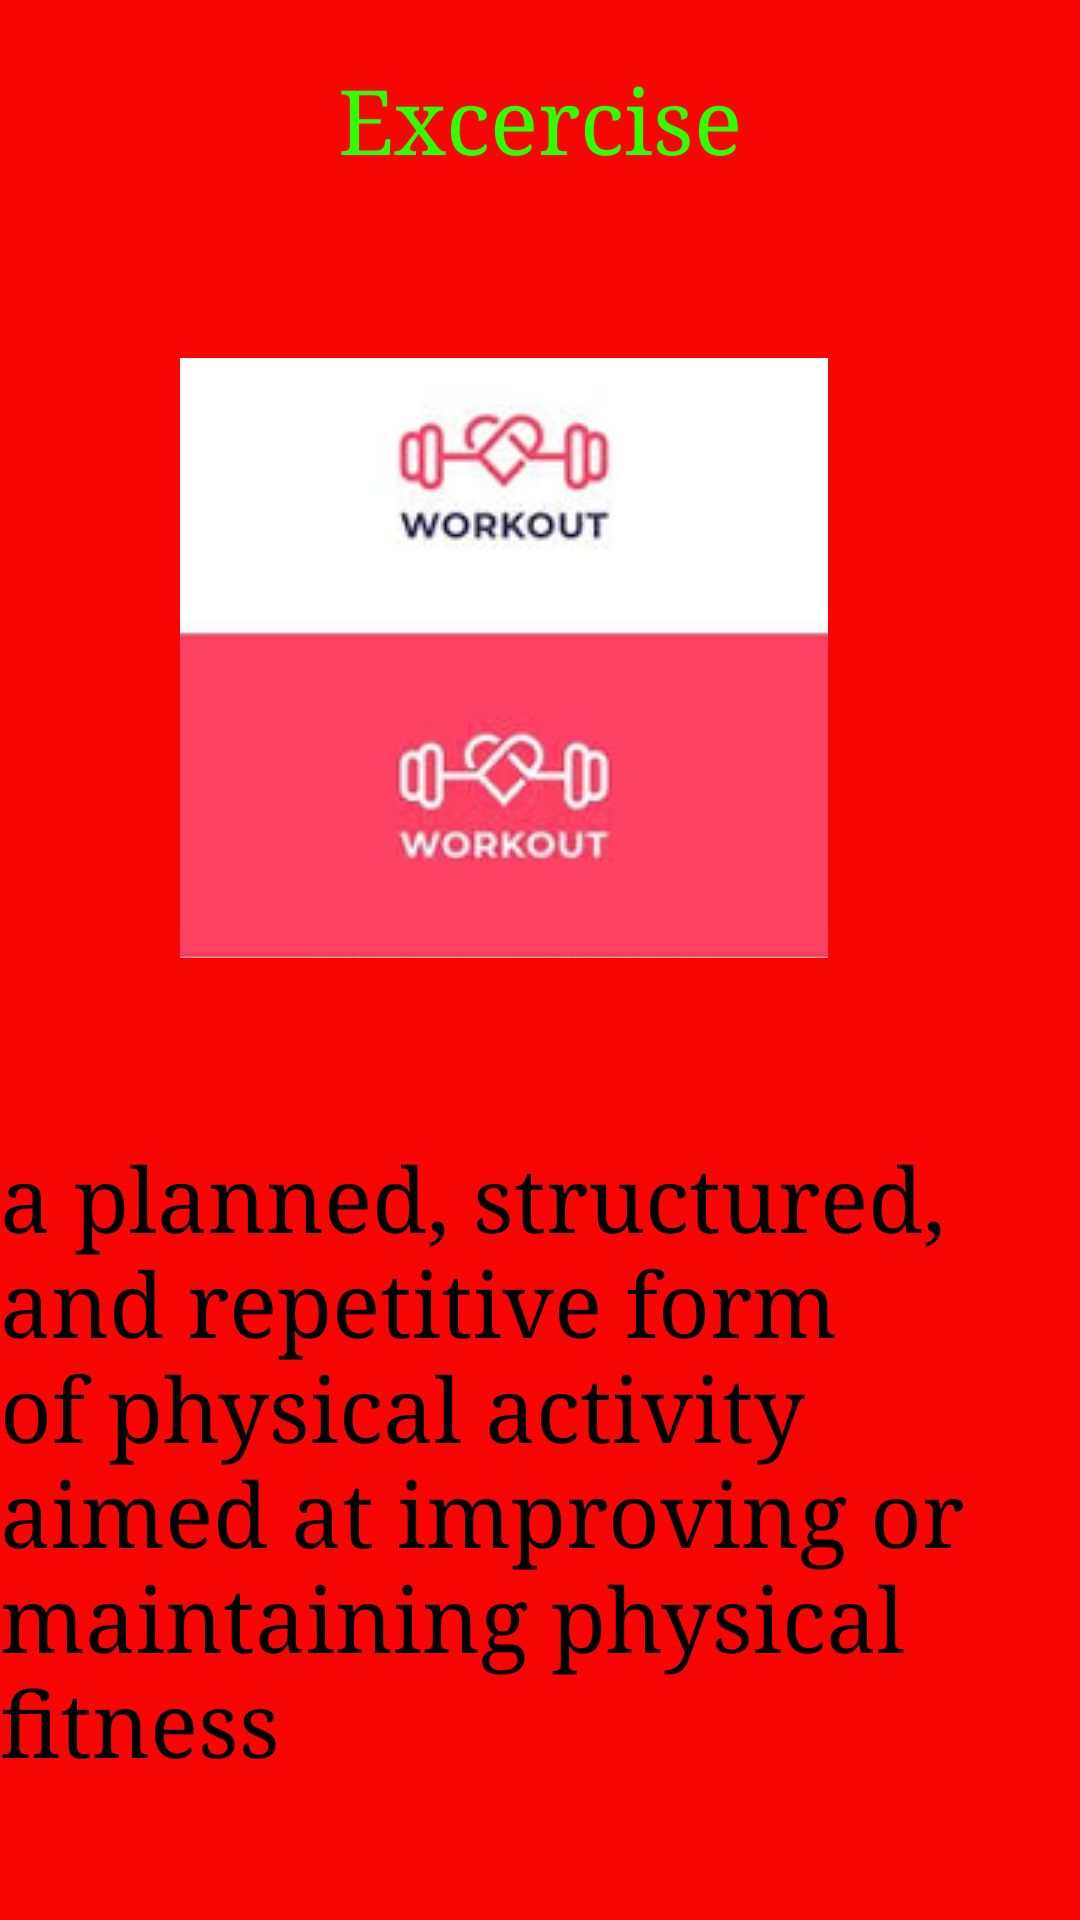

Layout XML and referenced resources for this Android screen:
<!-- AndroidManifest.xml: application theme Theme.Chui_wellnessApp -->
<!-- res/layout/activity_excercise.xml -->
<?xml version="1.0" encoding="utf-8"?>
<LinearLayout
    xmlns:android="http://schemas.android.com/apk/res/android"
    xmlns:app="http://schemas.android.com/apk/res-auto"
    xmlns:tools="http://schemas.android.com/tools"
    android:id="@+id/main"
    android:orientation="vertical"
    android:background="#F80606"
    android:layout_width="match_parent"
    android:layout_height="match_parent"
    tools:context=".Excercise">

    <TextView
        android:layout_width="match_parent"
        android:layout_height="wrap_content"
        android:text="Excercise"
        android:textSize="30sp"
        android:textAlignment="center"
        android:layout_marginTop="20dp"
        android:textColor="#2FFF02"
        android:fontFamily="times"

        />

    <ImageView
        android:layout_width="wrap_content"
        android:layout_height="200dp"
        android:layout_margin="60dp"
        android:scaleType="centerCrop"
        android:src="@drawable/exer" />

    <TextView
        android:layout_width="match_parent"
        android:layout_height="wrap_content"
        android:text="a planned, structured, and repetitive form of physical activity aimed at improving or maintaining physical fitness"
        android:textColor="#000000"
        android:fontFamily="times"
        android:textSize="30sp"

        />

    <Button
        android:layout_width="match_parent"
        android:layout_height="wrap_content"
        android:layout_margin="30dp"
        android:backgroundTint="#41C6FF"
        android:text="View Exercises"
        android:textSize="20sp"
        android:fontFamily="sans-serif-condensed-light"/>




</LinearLayout>
<!-- resources referenced by this layout -->
<resources>
  <!-- drawable exer: jpeg bitmap (drawable, 5426 bytes) -->
  <style name="Theme.Chui_wellnessApp" parent="Base.Theme.Chui_wellnessApp" />
  <style name="Base.Theme.Chui_wellnessApp" parent="Theme.Material3.DayNight.NoActionBar">
          
          
      </style>
</resources>
